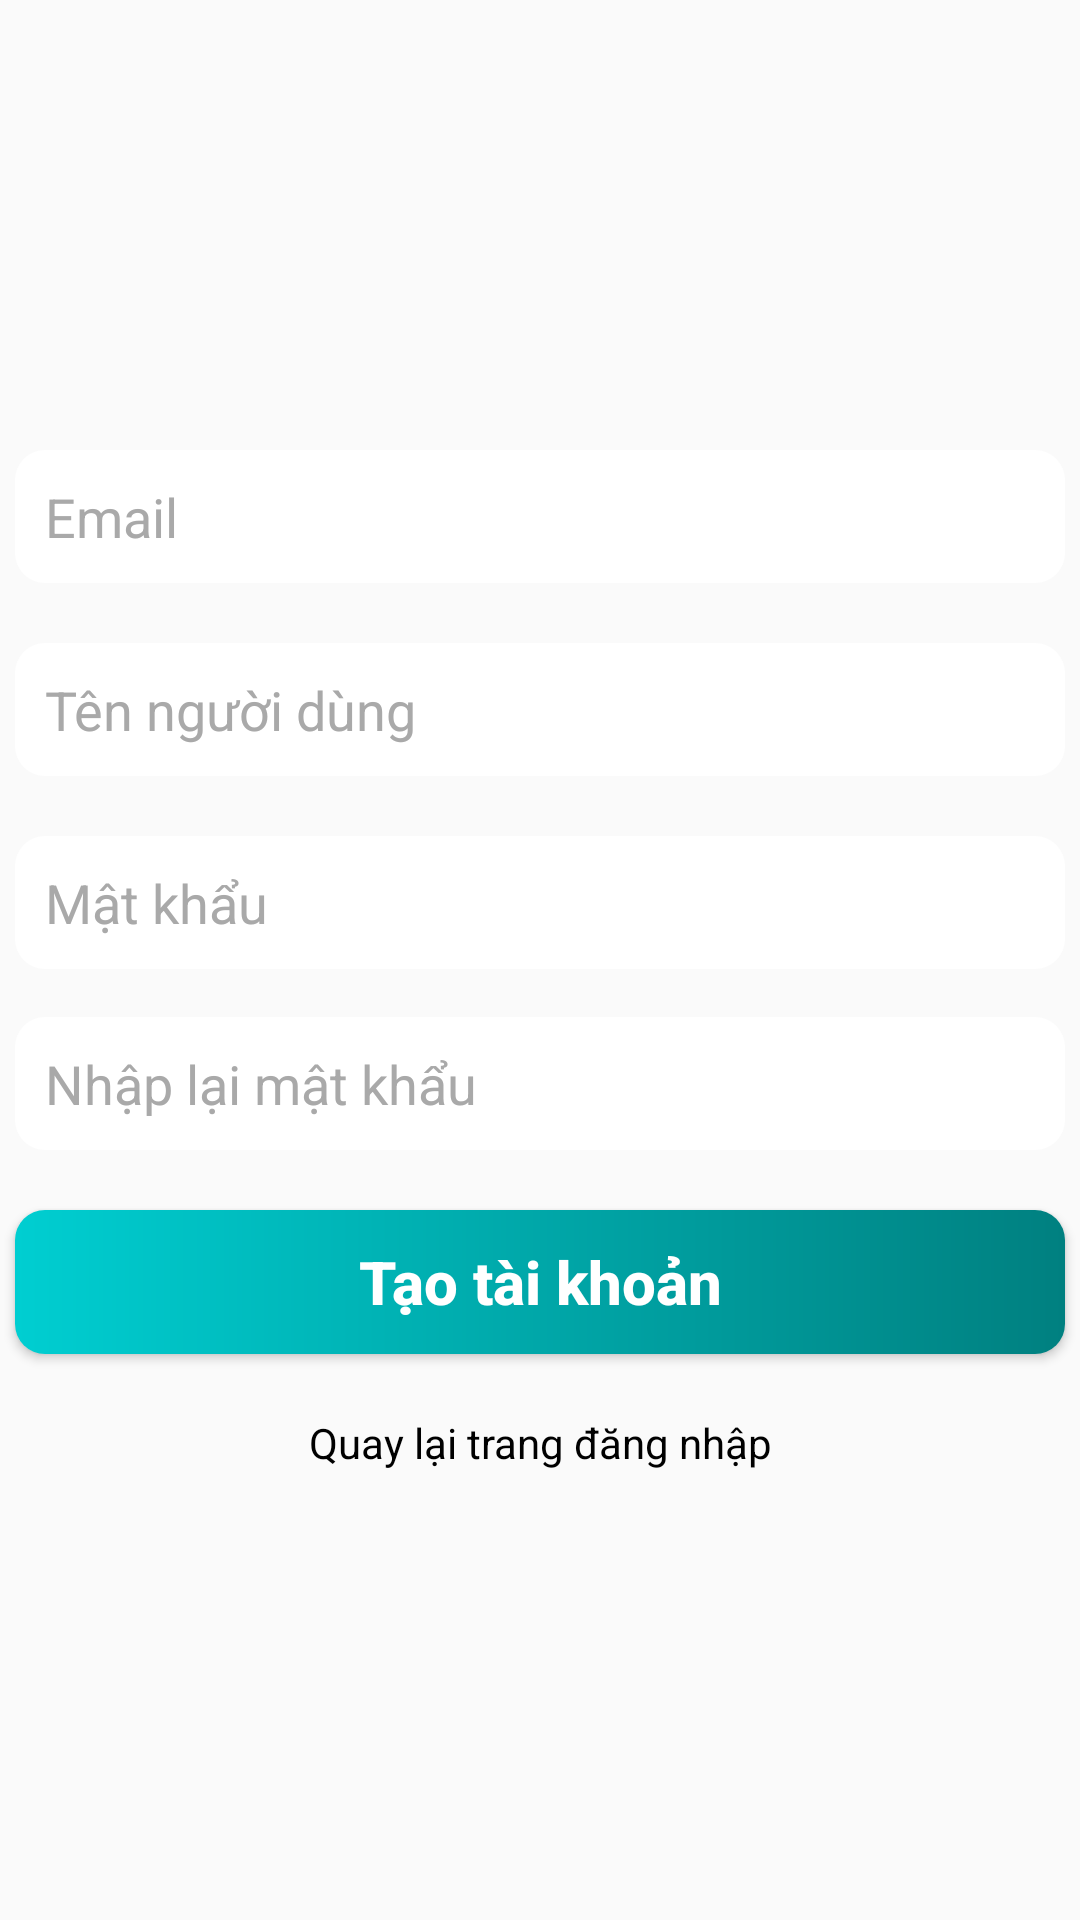

Reconstruct the res/layout file that produces this screen, plus the resources it refers to.
<!-- AndroidManifest.xml: application theme Theme.HelloWord -->
<!-- res/layout/constraint_layout_regiter.xml -->
<?xml version="1.0" encoding="utf-8"?>
<androidx.constraintlayout.widget.ConstraintLayout xmlns:android="http://schemas.android.com/apk/res/android"
    android:layout_width="match_parent"
    xmlns:app="http://schemas.android.com/apk/res-auto"
    android:backgroundTint="@color/silver"
    android:layout_height="match_parent">
    <androidx.constraintlayout.widget.ConstraintLayout
        android:id="@+id/layout"
        app:layout_constraintTop_toTopOf="parent"
        app:layout_constraintBottom_toBottomOf="parent"
        android:layout_width="match_parent"
        android:layout_height="wrap_content">

        <EditText
            android:id="@+id/gmail"
            android:layout_width="350dp"
            android:layout_height="wrap_content"
            android:hint="Email"
            android:textColorHint="@color/darkgray"
            android:textColor="@color/black"
            android:inputType="textEmailAddress"
            app:layout_constraintLeft_toLeftOf="parent"
            app:layout_constraintRight_toRightOf="parent"
            app:layout_constraintTop_toTopOf="parent"
            android:background="@drawable/custom_edit_text" />

        <EditText
            android:id="@+id/username"
            android:layout_width="350dp"
            android:layout_height="wrap_content"
            android:layout_marginTop="20dp"
            android:hint="Tên người dùng"
            android:textColorHint="@color/darkgray"
            android:textColor="@color/black"
            android:inputType="textEmailAddress"
            app:layout_constraintLeft_toLeftOf="parent"
            app:layout_constraintRight_toRightOf="parent"
            app:layout_constraintTop_toBottomOf="@id/gmail"
            android:background="@drawable/custom_edit_text" />

        <EditText
            android:id="@+id/password"
            android:layout_width="350dp"
            android:layout_height="wrap_content"
            android:layout_marginTop="20dp"
            android:hint="Mật khẩu"
            android:inputType="textPassword"
            android:textColorHint="@color/darkgray"
            android:textColor="@color/black"
            android:backgroundTint="@color/white"
            app:layout_constraintLeft_toLeftOf="parent"
            app:layout_constraintRight_toRightOf="parent"
            app:layout_constraintTop_toBottomOf="@id/username"
            android:background="@drawable/custom_edit_text" />

        <EditText
            android:id="@+id/confirm"
            android:layout_width="350dp"
            android:layout_height="wrap_content"
            android:layout_marginTop="16dp"
            android:background="@drawable/custom_edit_text"
            android:backgroundTint="@color/white"
            android:hint="Nhập lại mật khẩu"
            android:inputType="textPassword"
            android:textColor="@color/black"
            android:textColorHint="@color/darkgray"
            app:layout_constraintHorizontal_bias="0.508"
            app:layout_constraintLeft_toLeftOf="parent"
            app:layout_constraintRight_toRightOf="parent"
            app:layout_constraintTop_toBottomOf="@id/password" />

        <Button
            android:id="@+id/btnRegiter"
            android:layout_width="350dp"
            android:layout_height="wrap_content"
            android:layout_marginTop="20dp"
            android:background="@drawable/custom_button"
            android:text="@string/regiter"
            android:textColor="@color/white"
            android:textSize="20dp"
            android:textAllCaps="false"
            app:layout_constraintLeft_toLeftOf="parent"
            app:layout_constraintRight_toRightOf="parent"
            app:layout_constraintTop_toBottomOf="@id/confirm"
            android:textStyle="bold" />

        <TextView
            android:id="@+id/login"
            android:layout_width="wrap_content"
            android:layout_height="wrap_content"
            android:layout_marginTop="20dp"
            android:text="Quay lại trang đăng nhập"
            app:layout_constraintLeft_toLeftOf="parent"
            app:layout_constraintRight_toRightOf="parent"
            app:layout_constraintTop_toBottomOf="@id/btnRegiter"
            android:textColor="@color/black" />

    </androidx.constraintlayout.widget.ConstraintLayout>


</androidx.constraintlayout.widget.ConstraintLayout>
<!-- resources referenced by this layout -->
<resources>
  <color name="black">#FF000000</color>
  <color name="darkgray">#a9a9a9</color>
  <color name="silver">#c0c0c0</color>
  <color name="white">#FFFFFFFF</color>
  <!-- drawable custom_button (drawable) -->
  <?xml version="1.0" encoding="utf-8"?>
  <shape xmlns:android="http://schemas.android.com/apk/res/android">
      <corners android:radius="10dp" />
      <gradient
          android:endColor="@color/teal"
          android:startColor="@color/aqua" />
      <stroke android:color="@color/white" />
  </shape>
  <!-- drawable custom_edit_text (drawable) -->
  <?xml version="1.0" encoding="utf-8"?>
  <shape xmlns:android="http://schemas.android.com/apk/res/android">
      <padding
          android:left="10dp"
          android:right="10dp"
          android:bottom="10dp"
          android:top="10dp"/>
      <solid android:color="#FFFFFF" />
      <corners
          android:bottomLeftRadius="10dp"
          android:bottomRightRadius="10dp"
          android:topLeftRadius="10dp"
          android:topRightRadius="10dp" />
  </shape>
  <string name="regiter">Tạo tài khoản</string>
  <style name="Theme.HelloWord" parent="Theme.AppCompat.DayNight.DarkActionBar">
          
          <item name="colorPrimary">@color/purple_500</item>
          <item name="colorPrimaryVariant">@color/purple_700</item>
          <item name="colorOnPrimary">@color/white</item>
          
          <item name="colorSecondary">@color/teal_200</item>
          <item name="colorSecondaryVariant">@color/teal_700</item>
          <item name="colorOnSecondary">@color/black</item>
          
          <item name="android:statusBarColor">?attr/colorPrimaryVariant</item>
          
      </style>
  <color name="teal">#008080</color>
  <color name="aqua">#00ced1</color>
  <color name="purple_500">#FF6200EE</color>
  <color name="purple_700">#FF3700B3</color>
  <color name="teal_200">#FF03DAC5</color>
  <color name="teal_700">#FF018786</color>
</resources>
